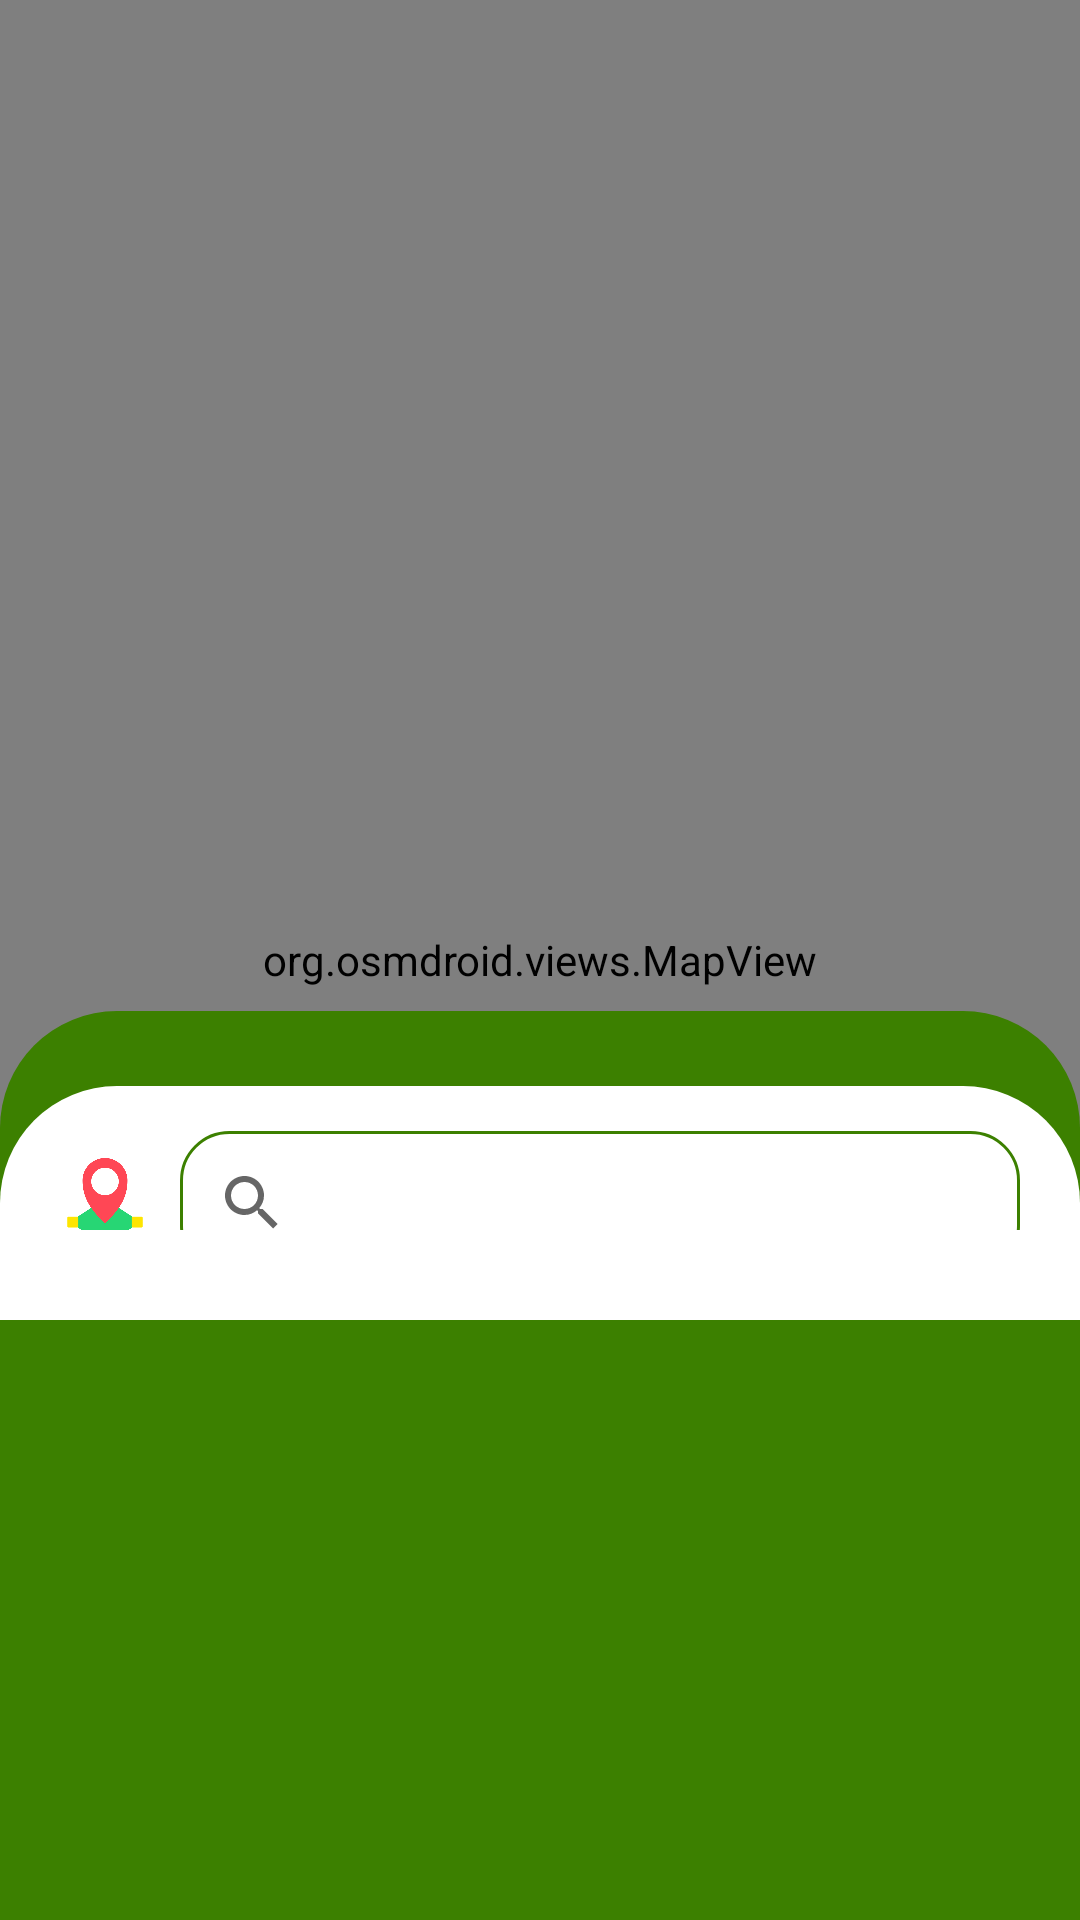

Write the Android layout XML for this screen, with the resource values it uses.
<!-- AndroidManifest.xml: application theme AppTheme -->
<!-- res/layout/activity_maps2.xml -->
<androidx.coordinatorlayout.widget.CoordinatorLayout xmlns:android="http://schemas.android.com/apk/res/android"
    xmlns:app="http://schemas.android.com/apk/res-auto"
    xmlns:osm="http://schemas.android.com/tools"
    android:layout_width="match_parent"
    android:layout_height="match_parent">

    <org.osmdroid.views.MapView
        android:id="@+id/mapView"
        android:layout_width="match_parent"
        android:layout_height="match_parent"
        osm:tileSource="MAPNIK" />

    <LinearLayout
        android:layout_width="match_parent"
        android:layout_height="wrap_content"
        android:layout_gravity="bottom"
        android:background="@drawable/rectangleform"
        android:backgroundTint="@color/main"
        android:orientation="vertical">

        <RelativeLayout
            android:layout_width="match_parent"
            android:layout_height="wrap_content"
            android:layout_marginStart="20dp"
            android:layout_marginTop="10dp"
            android:layout_marginBottom="15dp">


        </RelativeLayout>

        <RelativeLayout
            android:layout_width="match_parent"
            android:layout_height="wrap_content"
            android:background="@drawable/rectangleform"
            android:paddingBottom="30dp">

            <ImageView
                android:id="@+id/imageLocation"
                android:layout_width="30dp"
                android:layout_height="30dp"
                android:layout_alignParentStart="true"
                android:layout_centerVertical="true"
                android:layout_marginStart="20dp"
                android:src="@drawable/location" />

            <LinearLayout
                android:layout_width="match_parent"
                android:layout_height="wrap_content"
                android:layout_centerVertical="true"
                android:layout_marginStart="10dp"
                android:layout_marginEnd="20dp"
                android:layout_toEndOf="@id/imageLocation"
                android:orientation="vertical">

                <androidx.appcompat.widget.SearchView
                    android:id="@+id/searchView"
                    android:layout_width="match_parent"
                    android:layout_height="wrap_content"
                    android:background="@drawable/edittextbkg"
                    android:queryHint="Find a parking place" />

            </LinearLayout>
        </RelativeLayout>

        <androidx.core.widget.NestedScrollView
            android:layout_width="match_parent"
            android:layout_height="200dp">

            <androidx.recyclerview.widget.RecyclerView
                android:id="@+id/recyclerView"
                android:layout_width="match_parent"
                android:layout_height="wrap_content"
                android:background="@color/white"
                android:scrollbars="vertical"
                android:visibility="gone" />
        </androidx.core.widget.NestedScrollView>
    </LinearLayout>
</androidx.coordinatorlayout.widget.CoordinatorLayout>
<!-- resources referenced by this layout -->
<resources>
  <color name="main">#3C8000</color>
  <color name="white">#FFFFFFFF</color>
  <!-- drawable edittextbkg (drawable) -->
  <shape xmlns:android="http://schemas.android.com/apk/res/android">
      <solid android:color="@android:color/white" />
      <corners android:radius="16dp" />
      <stroke android:width="1dp" android:color="@color/main" />
  </shape>
  <!-- drawable location: png bitmap (drawable, 16949 bytes) -->
  <!-- drawable rectangleform (drawable) -->
  <shape xmlns:android="http://schemas.android.com/apk/res/android">
      <solid android:color="@android:color/white" />
      <corners
          android:topLeftRadius="39dp"
          android:topRightRadius="39dp" />
  
  </shape>
</resources>
